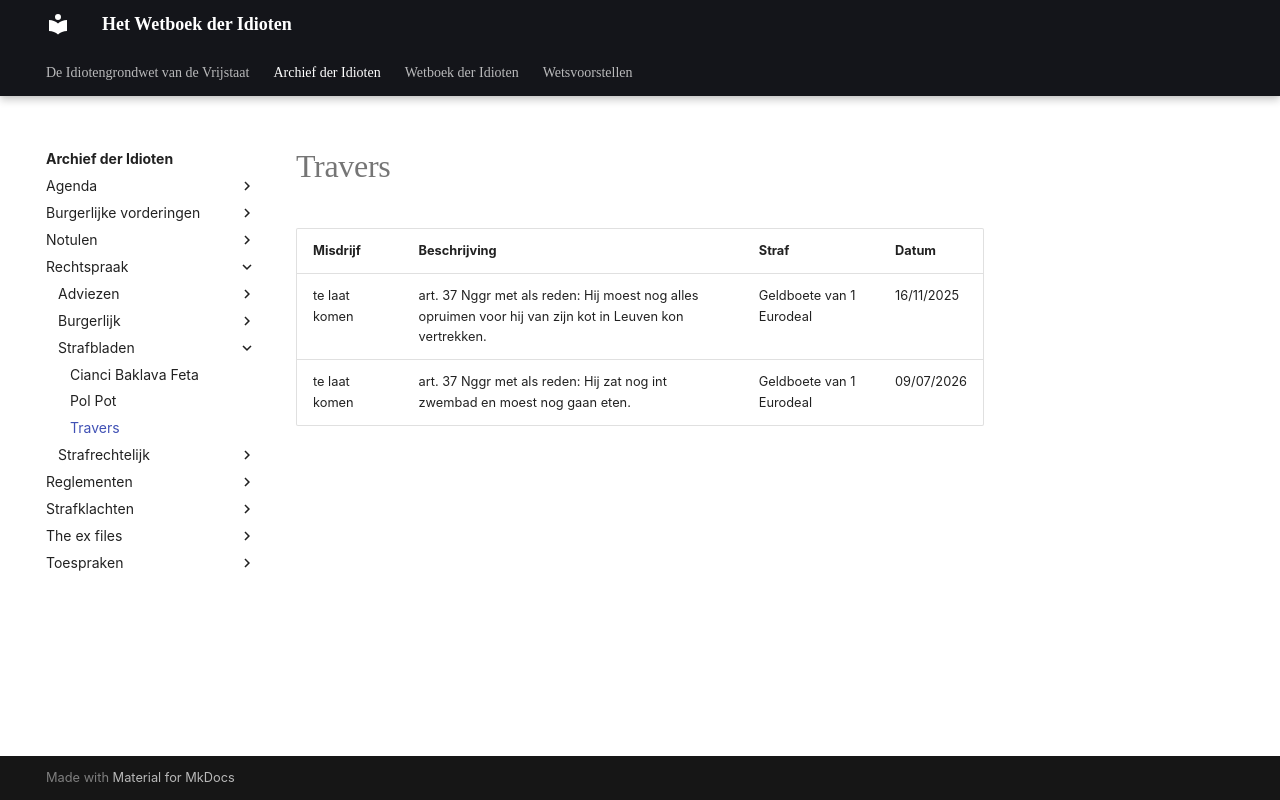

repository: Ferwardo/de-idioten-vrijstaat · page: published/Archief-der-Idioten/rechtspraak/strafbladen/Travers/index.html · generator: docusaurus

| Misdrijf | Beschrijving | Straf | Datum |
|----------|--------------|-------|-------|
| te laat komen | art. 37 Nggr met als reden: Hij moest nog alles opruimen voor hij van zijn kot in Leuven kon vertrekken. | Geldboete van 1 Eurodeal | 16/11/2025 |
| te laat komen | art. 37 Nggr met als reden: Hij zat nog int zwembad en moest nog gaan eten. | Geldboete van 1 Eurodeal | 09/07/2026 |
